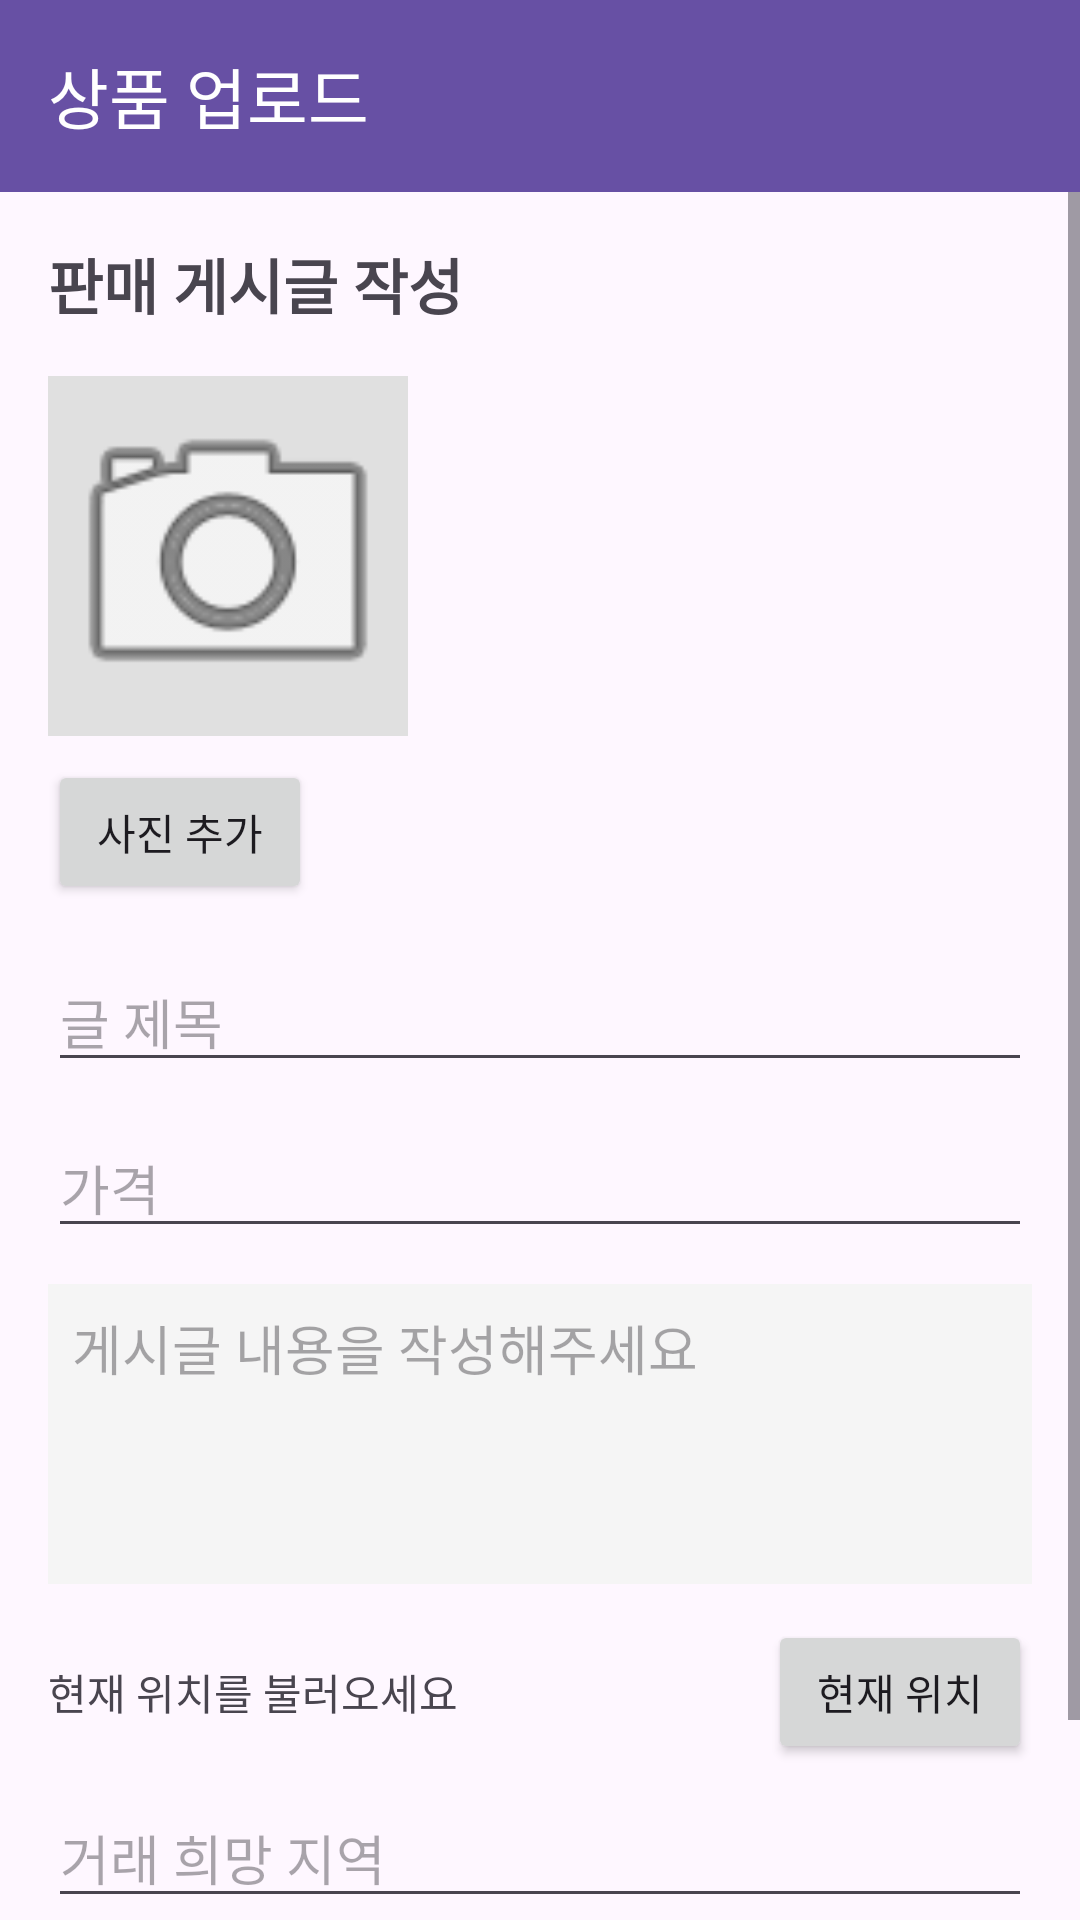

Produce the Android XML layout that renders to this screen, including the resource entries it uses.
<!-- AndroidManifest.xml: application theme Theme.Daangnmarket -->
<!-- res/layout/activity_upload.xml -->
<?xml version="1.0" encoding="utf-8"?>
<LinearLayout xmlns:android="http://schemas.android.com/apk/res/android"
    xmlns:app="http://schemas.android.com/apk/res-auto"
    android:orientation="vertical"
    android:layout_width="match_parent"
    android:layout_height="match_parent">

    <androidx.appcompat.widget.Toolbar
        android:id="@+id/toolbar"
        android:layout_width="match_parent"
        android:layout_height="?attr/actionBarSize"
        android:background="?attr/colorPrimary"
        android:theme="@style/ThemeOverlay.AppCompat.Dark.ActionBar"
        app:titleTextColor="@android:color/white"
        app:title="상품 업로드 " />

    <ScrollView
        android:layout_width="match_parent"
        android:layout_height="match_parent"
        android:fillViewport="true">

        <LinearLayout
            android:layout_width="match_parent"
            android:layout_height="wrap_content"
            android:orientation="vertical"
            android:padding="16dp">

            <TextView
                android:layout_width="wrap_content"
                android:layout_height="wrap_content"
                android:text="판매 게시글 작성"
                android:textSize="20sp"
                android:textStyle="bold"
                android:layout_marginBottom="16dp" />

            <LinearLayout
                android:id="@+id/layout_image_container"
                android:layout_width="match_parent"
                android:layout_height="wrap_content"
                android:orientation="vertical"
                android:layout_marginBottom="16dp">

                <ImageView
                    android:id="@+id/iv_upload_image"
                    android:layout_width="120dp"
                    android:layout_height="120dp"
                    android:background="#E0E0E0"
                    android:scaleType="centerCrop"
                    android:src="@android:drawable/ic_menu_camera" />

                <Button
                    android:id="@+id/btn_add_image"
                    android:layout_width="wrap_content"
                    android:layout_height="wrap_content"
                    android:text="사진 추가"
                    android:layout_marginTop="8dp" />
            </LinearLayout>

            <EditText
                android:id="@+id/et_title"
                android:layout_width="match_parent"
                android:layout_height="wrap_content"
                android:hint="글 제목"
                android:inputType="text"
                android:layout_marginBottom="12dp" />

            <EditText
                android:id="@+id/et_price"
                android:layout_width="match_parent"
                android:layout_height="wrap_content"
                android:hint="가격"
                android:inputType="number"
                android:layout_marginBottom="12dp" />

            <EditText
                android:id="@+id/et_content"
                android:layout_width="match_parent"
                android:layout_height="100dp" android:hint="게시글 내용을 작성해주세요"
                android:gravity="top"
                android:inputType="textMultiLine"
                android:background="#F5F5F5"
                android:padding="8dp"
                android:layout_marginBottom="12dp" /> <LinearLayout
            android:layout_width="match_parent"
            android:layout_height="wrap_content"
            android:orientation="horizontal"
            android:layout_marginBottom="8dp"
            android:gravity="center_vertical">

            <TextView
                android:id="@+id/tv_location"
                android:layout_width="0dp"
                android:layout_height="wrap_content"
                android:layout_weight="1"
                android:text="현재 위치를 불러오세요"
                android:textSize="14sp"
                android:layout_gravity="center_vertical" />

            <Button
                android:id="@+id/btn_set_location"
                android:layout_width="wrap_content"
                android:layout_height="wrap_content"
                android:text="현재 위치"
                android:layout_marginStart="8dp" />
        </LinearLayout>

            <EditText
                android:id="@+id/et_location_name"
                android:layout_width="match_parent"
                android:layout_height="wrap_content"
                android:hint="거래 희망 지역"
                android:inputType="textPostalAddress"
                android:singleLine="true"
                android:layout_marginBottom="12dp" />

            <Button
                android:id="@+id/btn_upload"
                android:layout_width="match_parent"
                android:layout_height="wrap_content"
                android:text="작성 완료"
                android:background="#FF5722"
                android:textColor="#FFFFFF"
                android:padding="12dp" />

        </LinearLayout>
    </ScrollView>
</LinearLayout>
<!-- resources referenced by this layout -->
<resources>
  <style name="Theme.Daangnmarket" parent="Base.Theme.Daangnmarket" />
  <style name="Base.Theme.Daangnmarket" parent="Theme.Material3.DayNight.NoActionBar">
          
          
      </style>
</resources>
